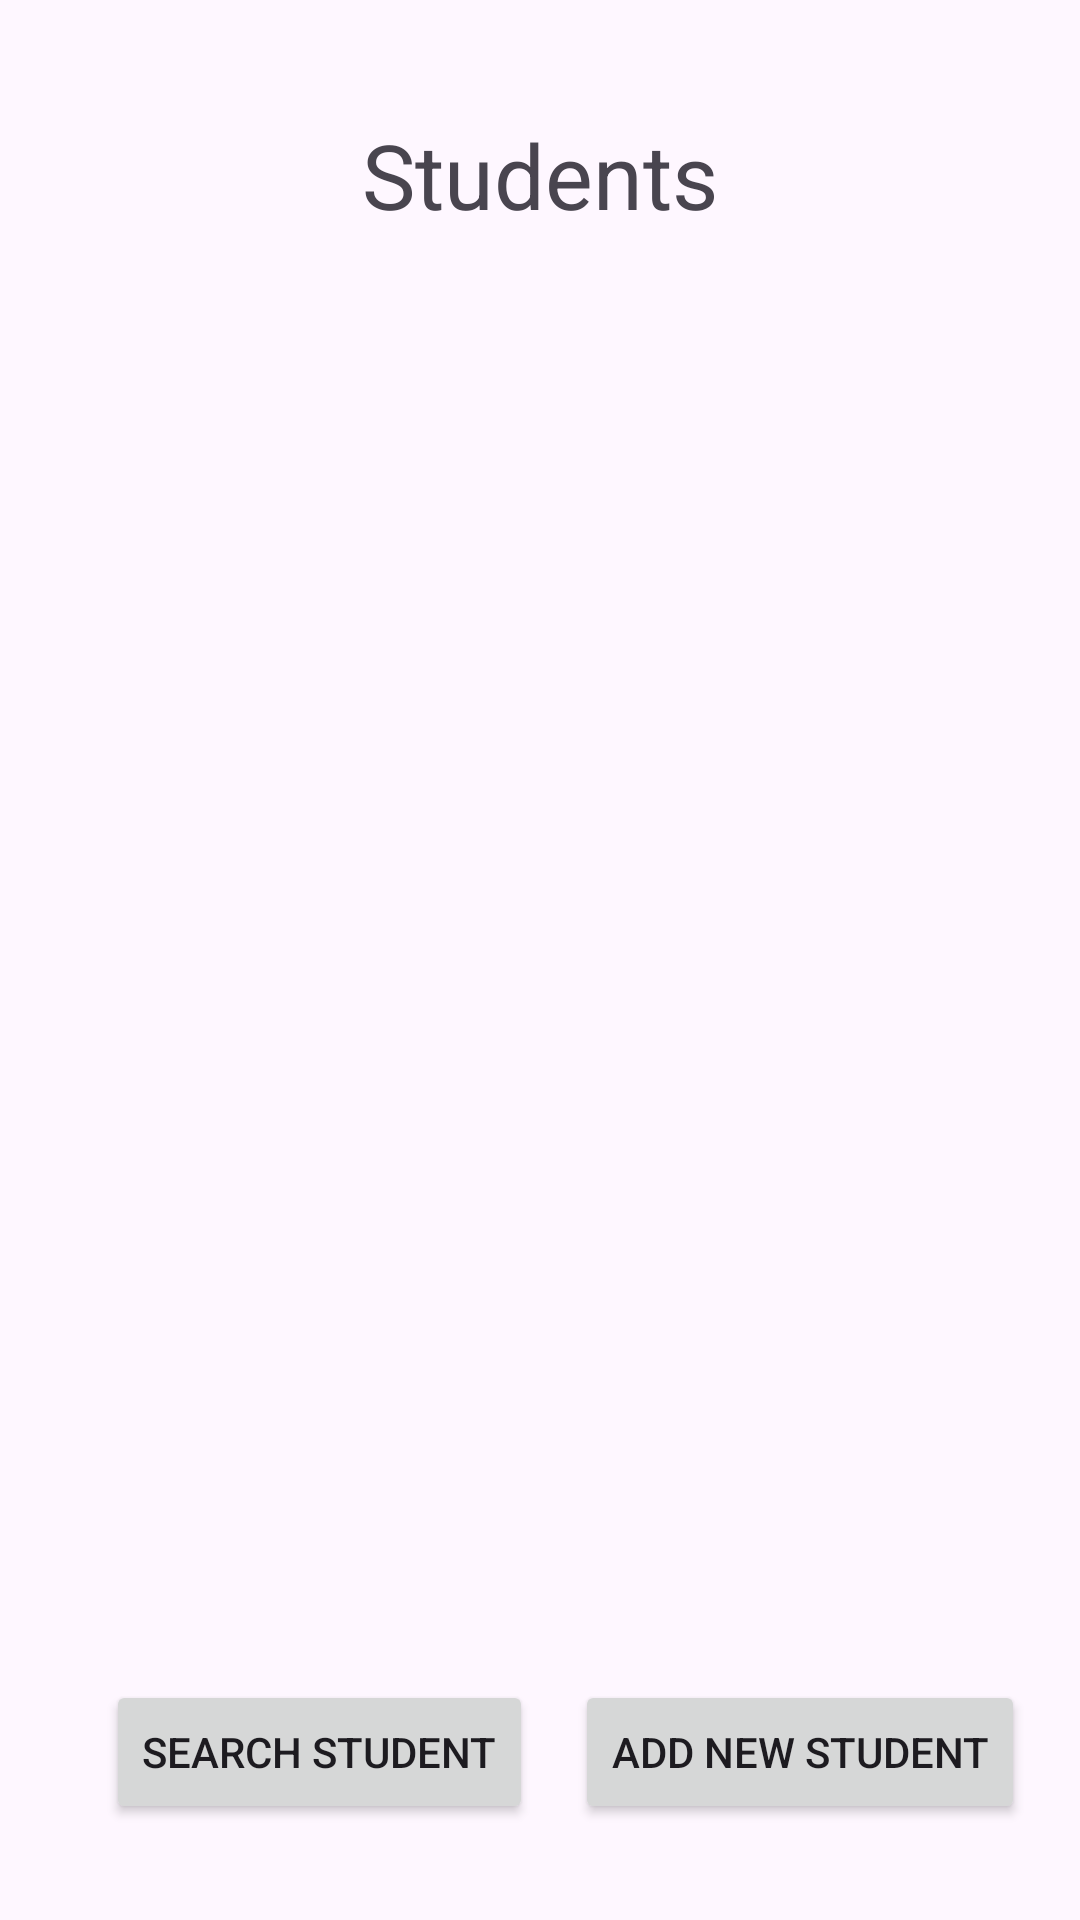

Android layout source for this screen:
<!-- AndroidManifest.xml: application theme Theme.HomeWork03_MasonMcLaughlin -->
<!-- res/layout/activity_main.xml -->
<?xml version="1.0" encoding="utf-8"?>
<androidx.constraintlayout.widget.ConstraintLayout xmlns:android="http://schemas.android.com/apk/res/android"
    xmlns:app="http://schemas.android.com/apk/res-auto"
    xmlns:tools="http://schemas.android.com/tools"
    android:id="@+id/main"
    android:layout_width="match_parent"
    android:layout_height="match_parent"
    tools:context=".MainActivity">

    <ListView
        android:id="@+id/lv_v_students"
        android:layout_width="0dp"
        android:layout_height="0dp"
        android:layout_marginStart="40dp"
        android:layout_marginEnd="40dp"
        android:layout_marginBottom="28dp"
        app:layout_constraintBottom_toTopOf="@+id/btn_v_main_addStudent"
        app:layout_constraintEnd_toEndOf="parent"
        app:layout_constraintStart_toStartOf="parent"
        app:layout_constraintTop_toBottomOf="@+id/textView" />

    <Button
        android:id="@+id/btn_v_main_addStudent"
        android:layout_width="wrap_content"
        android:layout_height="wrap_content"
        android:layout_marginEnd="4dp"
        android:layout_marginBottom="32dp"
        android:text="Add New Student"
        app:layout_constraintBottom_toBottomOf="parent"
        app:layout_constraintEnd_toEndOf="parent"
        app:layout_constraintStart_toEndOf="@+id/btn_v_main_studentSearch"
        app:layout_constraintTop_toBottomOf="@+id/lv_v_students" />

    <TextView
        android:id="@+id/textView"
        android:layout_width="wrap_content"
        android:layout_height="wrap_content"
        android:layout_marginTop="38dp"
        android:layout_marginBottom="30dp"
        android:text="Students"
        android:textSize="30sp"
        app:layout_constraintBottom_toTopOf="@+id/lv_v_students"
        app:layout_constraintEnd_toEndOf="parent"
        app:layout_constraintStart_toStartOf="parent"
        app:layout_constraintTop_toTopOf="parent" />

    <Button
        android:id="@+id/btn_v_main_studentSearch"
        android:layout_width="wrap_content"
        android:layout_height="wrap_content"
        android:layout_marginStart="21dp"
        android:text="Search Student"
        app:layout_constraintBaseline_toBaselineOf="@+id/btn_v_main_addStudent"
        app:layout_constraintEnd_toStartOf="@+id/btn_v_main_addStudent"
        app:layout_constraintStart_toStartOf="parent" />

</androidx.constraintlayout.widget.ConstraintLayout>
<!-- resources referenced by this layout -->
<resources>
  <style name="Theme.HomeWork03_MasonMcLaughlin" parent="Base.Theme.HomeWork03_MasonMcLaughlin" />
  <style name="Base.Theme.HomeWork03_MasonMcLaughlin" parent="Theme.Material3.DayNight.NoActionBar">
          
          
      </style>
</resources>
